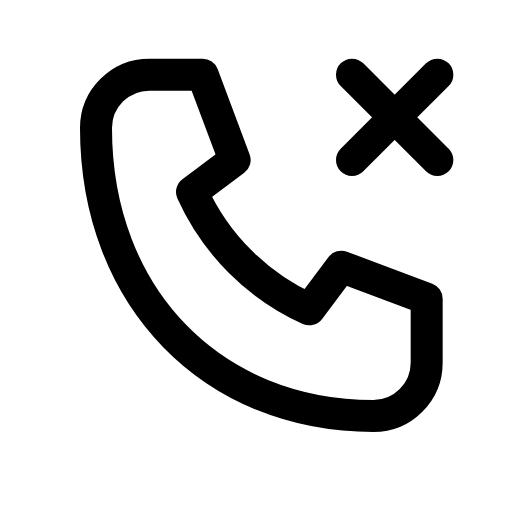
t = 0.00 s
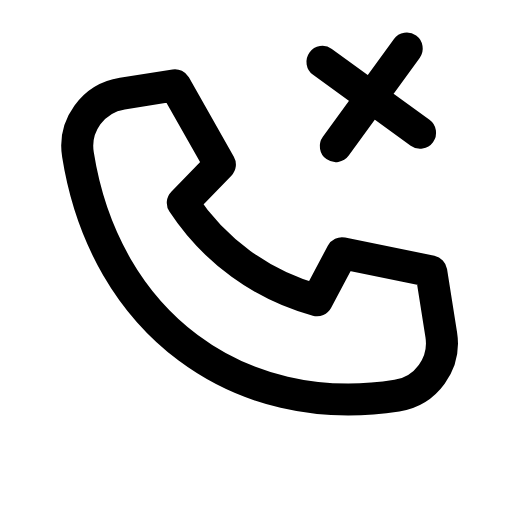
t = 0.09 s
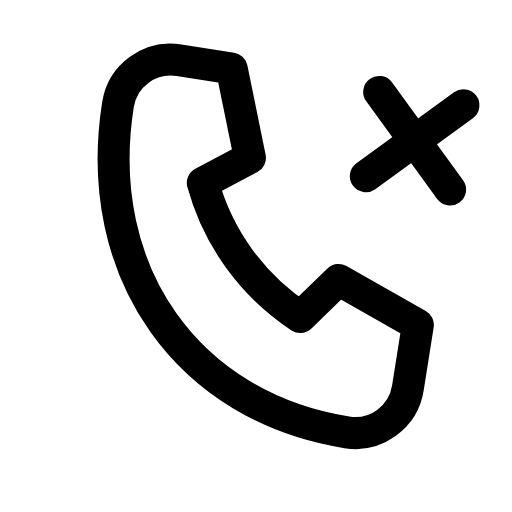
t = 0.21 s
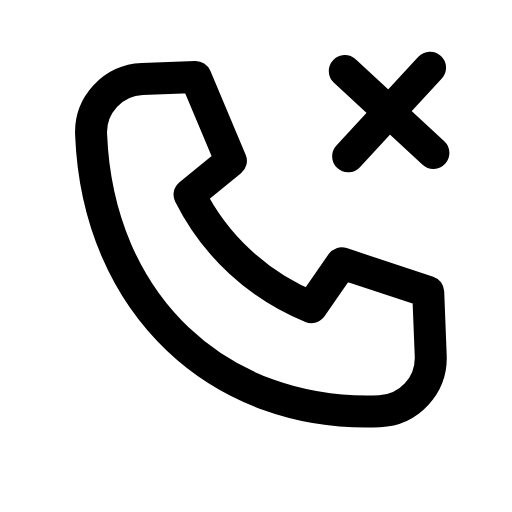
t = 0.30 s
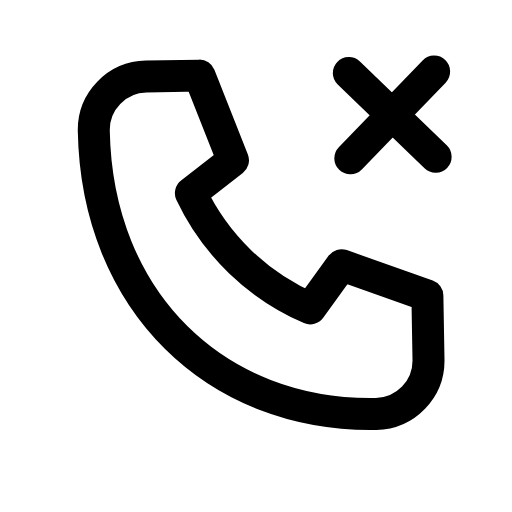
t = 0.39 s
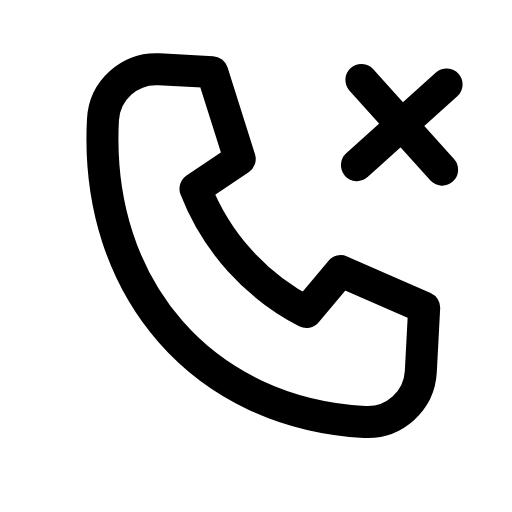
t = 0.49 s

The animated SVG that drew these frames (rendered in a browser with its animation timeline set to each time). Animation: 1 CSS @keyframes rule; one cycle of 0.60 s, repeats indefinitely.

<svg xmlns="http://www.w3.org/2000/svg" viewBox="0 0 24 24" width="24" height="24" class="rd-a-phone-x" data-rd-animate="hover"><style>.rd-a-phone-x{overflow:visible}.rd-a-phone-x *{transform-box:view-box}.rd-a-phone-x .a{transform-origin:12px 12px}@media (prefers-reduced-motion:no-preference){.rd-a-phone-x[data-rd-animate="hover"]:hover .a,:hover>.rd-a-phone-x[data-rd-animate="parent"] .a,.rd-a-phone-x[data-rd-animate="play"] .a,.rd-a-phone-x[data-rd-animate="loop"] .a{animation:rd-phone-x-m calc(0.6s*var(--rd-speed,1)) linear}.rd-a-phone-x[data-rd-animate="loop"] *{animation-iteration-count:infinite!important}@keyframes rd-phone-x-m{0%,100%{rotate:0deg}15%{rotate:-9deg}35%{rotate:9deg}55%{rotate:-6deg}75%{rotate:4deg}}}</style><g fill="none" stroke="currentColor" stroke-linecap="round" stroke-linejoin="round" stroke-width="1.5"><g class="a"><path d="M7 3.5h2.5l1.5 4-2 1.5a11 11 0 0 0 5.5 5.5l1.5-2 4 1.5V17a2.5 2.5 0 0 1-2.5 2.5C10 19.5 4.5 14 4.5 6A2.5 2.5 0 0 1 7 3.5z"/><path d="M16.5 3.5l4 4M20.5 3.5l-4 4"/></g></g></svg>
